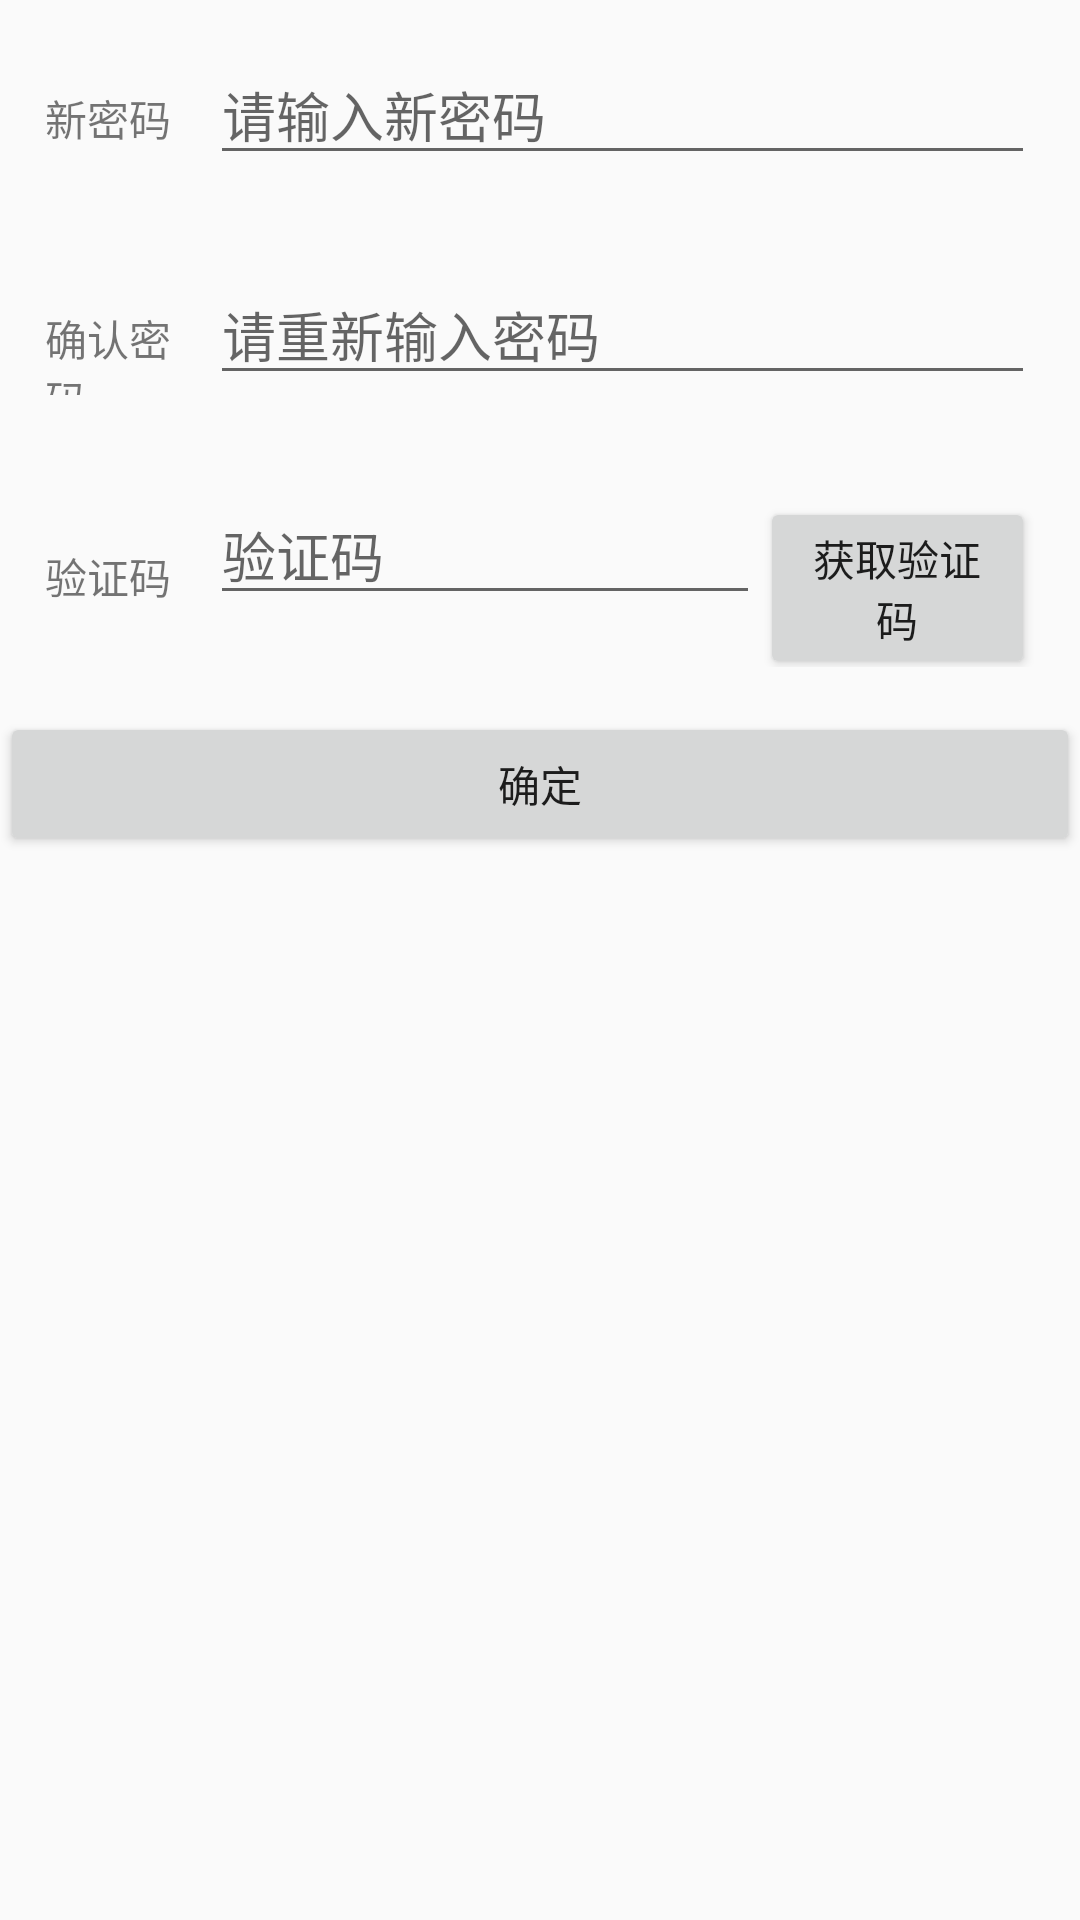

Android layout source for this screen:
<!-- AndroidManifest.xml: application theme AppTheme -->
<!-- res/layout/activity_login_forget.xml -->
<?xml version="1.0" encoding="utf-8"?>
<LinearLayout
    xmlns:android="http://schemas.android.com/apk/res/android"
    xmlns:app="http://schemas.android.com/apk/res-auto"
    xmlns:tools="http://schemas.android.com/tools"
    android:layout_width="match_parent"
    android:layout_height="match_parent"
    android:orientation="vertical"
    tools:context=".login_forget">

    <LinearLayout
        android:layout_width="match_parent"
        android:layout_height="wrap_content"
        android:layout_margin="15dp">
        <TextView
            android:layout_width="0dp"
            android:layout_height="wrap_content"
            android:text="新密码"
            android:layout_weight="1"/>
        <EditText
            android:layout_width="0dp"
            android:layout_height="wrap_content"
            android:hint="请输入新密码"
            android:layout_weight="5"
            android:inputType="textPassword"
            android:id="@+id/tv_password"/>
    </LinearLayout>

    <LinearLayout
        android:layout_width="match_parent"
        android:layout_height="wrap_content"
        android:layout_margin="15dp">
        <TextView
            android:layout_width="0dp"
            android:layout_height="wrap_content"
            android:text="确认密码"
            android:layout_weight="1"/>
        <EditText
            android:layout_width="0dp"
            android:layout_height="wrap_content"
            android:hint="请重新输入密码"
            android:inputType="textPassword"
            android:id="@+id/tv_conPassword"
            android:layout_weight="5"/>
    </LinearLayout>

    <LinearLayout
        android:layout_width="match_parent"
        android:layout_height="wrap_content"
        android:gravity="center_vertical"
        android:layout_margin="15dp">
        <TextView
            android:layout_width="0dp"
            android:layout_height="wrap_content"
            android:text="验证码"
            android:layout_weight="1"/>
        <LinearLayout
            android:layout_width="0dp"
            android:layout_height="wrap_content"
            android:layout_weight="5">
            <EditText
                android:id="@+id/tv_checkCode"
                android:layout_width="0dp"
                android:layout_height="wrap_content"
                android:inputType="number"
                android:hint="验证码"
                android:layout_weight="2"/>
            <Button
                android:id="@+id/btn_checkCode"
                android:layout_width="0dp"
                android:layout_height="wrap_content"
                android:layout_weight="1"
                android:text="获取验证码"/>
        </LinearLayout>
    </LinearLayout>

    <Button
        android:id="@+id/btn_back"
        android:layout_width="match_parent"
        android:layout_height="wrap_content"
        android:text="确定"/>
</LinearLayout>
<!-- resources referenced by this layout -->
<resources>
  <style name="AppTheme" parent="Theme.AppCompat.Light.DarkActionBar">
          
          <item name="colorPrimary">@color/colorPrimary</item>
          <item name="colorPrimaryDark">@color/colorPrimaryDark</item>
          <item name="colorAccent">@color/colorAccent</item>
      </style>
  <!-- not gathered from this repository: default colours our renderer supplied (Android Studio template values) -->
  <color name="colorPrimary">#FF6200EE</color>
  <color name="colorPrimaryDark">#FF3700B3</color>
  <color name="colorAccent">#FF03DAC5</color>
</resources>
